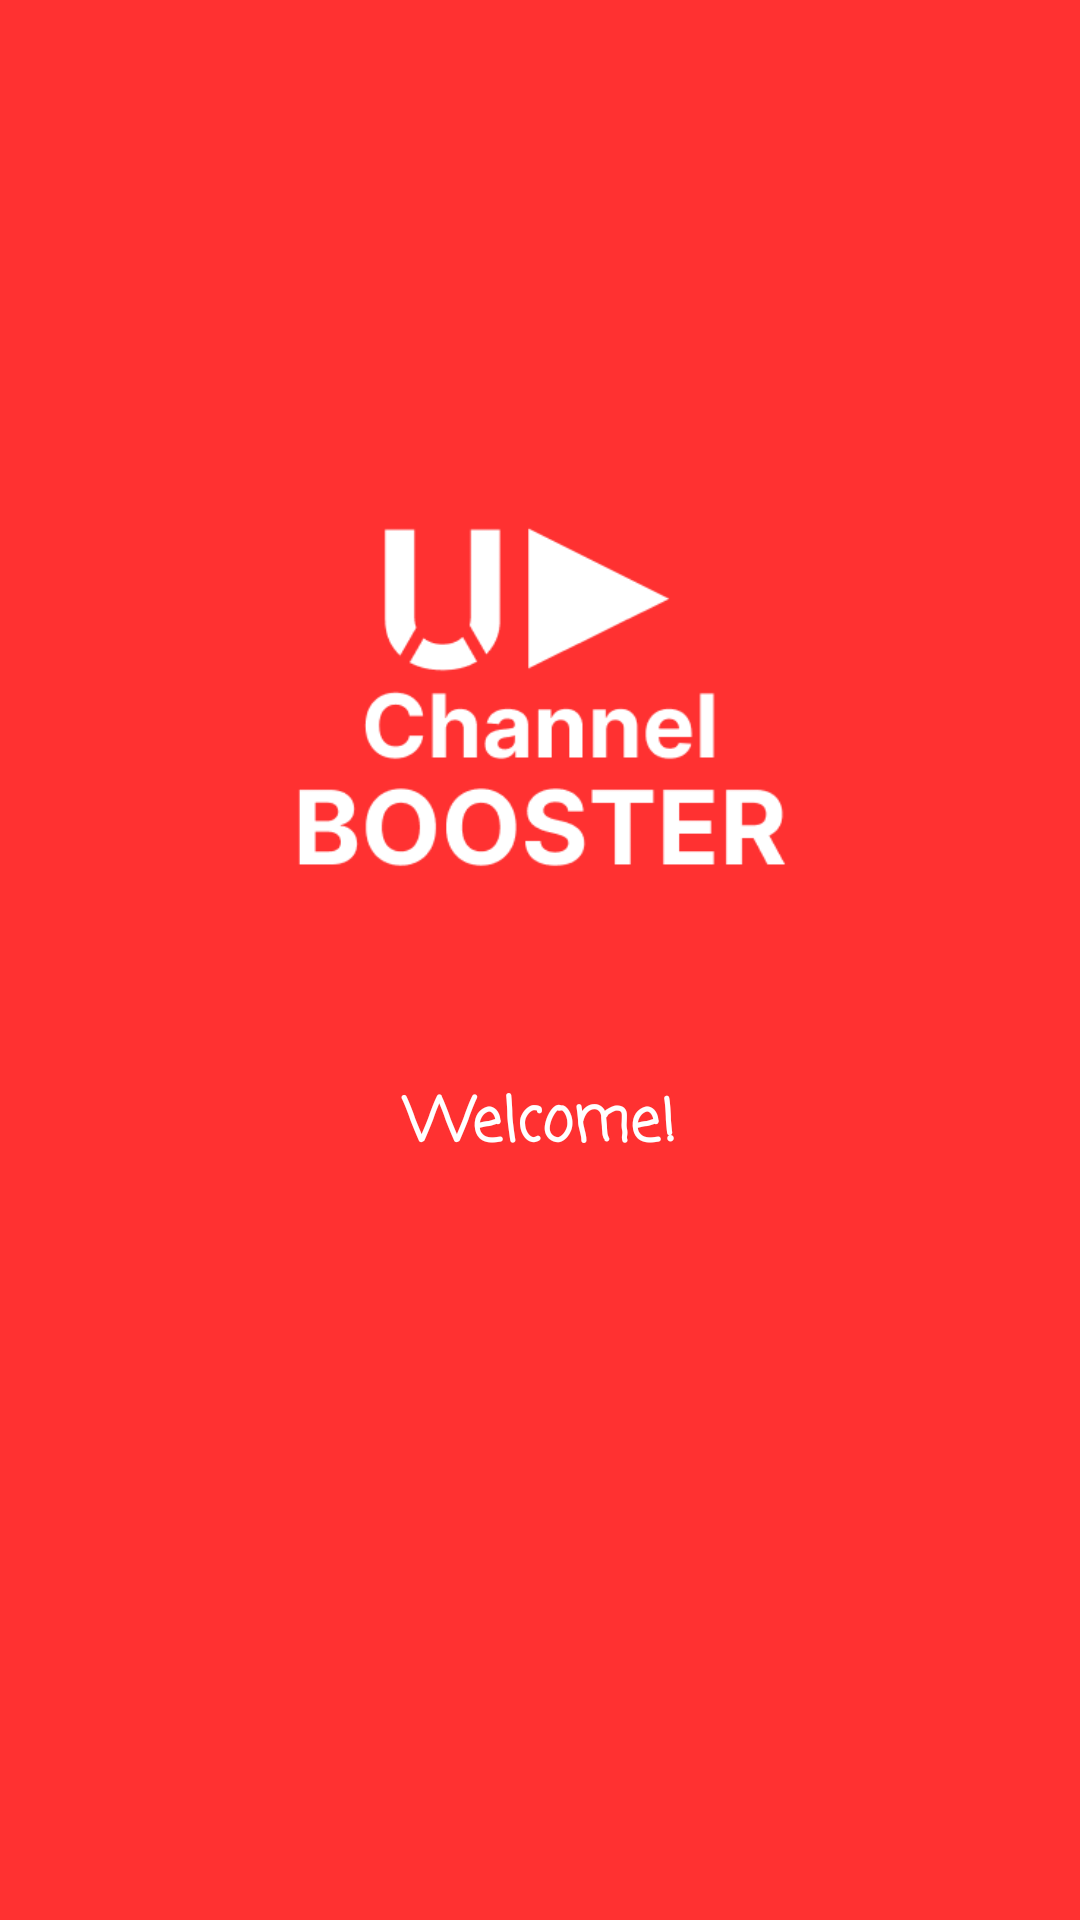

Reconstruct the res/layout file that produces this screen, plus the resources it refers to.
<!-- AndroidManifest.xml: application theme Theme.UChannelBooster -->
<!-- res/layout/activity_main.xml -->
<?xml version="1.0" encoding="utf-8"?>
<RelativeLayout xmlns:android="http://schemas.android.com/apk/res/android"
    xmlns:app="http://schemas.android.com/apk/res-auto"
    xmlns:tools="http://schemas.android.com/tools"
    android:id="@+id/main_activity_layout"
    android:layout_width="match_parent"
    android:layout_height="match_parent"
    android:background="@color/logo_red_main"
    tools:context=".activities.MainActivity">
    

    <LinearLayout
        android:layout_width="match_parent"
        android:layout_height="wrap_content"
        android:layout_centerInParent="true"
        android:orientation="vertical">

        <ImageView
            android:layout_width="match_parent"
            android:layout_height="250dp"
            android:layout_marginHorizontal="40dp"
            android:src="@drawable/ic_logo_viewplus_main" />

        <TextView
            android:layout_width="match_parent"
            android:layout_height="wrap_content"
            android:layout_marginHorizontal="20dp"
            android:layout_marginTop="10dp"
            android:fontFamily="casual"
            android:gravity="center"
            android:text="@string/welcome"
            android:textColor="@color/white"
            android:textSize="20sp"
            android:textStyle="bold" />


        <ImageView
            android:id="@+id/signInButton"
            android:layout_width="match_parent"
            android:layout_height="50dp"
            android:layout_marginHorizontal="40dp"
            android:layout_marginTop="100dp"
            android:src="@drawable/google_sign_in_light" />

    </LinearLayout>

    <ImageView
        android:layout_width="wrap_content"
        android:layout_height="80dp"
        android:layout_marginHorizontal="40dp"
        android:layout_alignParentBottom="true"
        android:src="@drawable/developed" />

</RelativeLayout>
<!-- resources referenced by this layout -->
<resources>
  <color name="logo_red_main">#FF3131</color>
  <color name="white">#ffffff</color>
  <!-- drawable ic_logo_viewplus_main: png bitmap (drawable, 9747 bytes) -->
  <string name="welcome">Welcome!</string>
  <style name="Theme.UChannelBooster" parent="Theme.MaterialComponents.DayNight.NoActionBar">
          
          <item name="colorPrimary">#B0EC1C24</item>
          <item name="colorPrimaryVariant">@color/accentColor</item>
          <item name="colorOnPrimary">@color/white</item>
          
          <item name="colorSecondary">@color/teal_200</item>
          <item name="colorSecondaryVariant">@color/teal_700</item>
          <item name="colorOnSecondary">@color/black</item>
          
          <item name="android:statusBarColor">?attr/colorPrimaryVariant</item>
          
      </style>
  <color name="accentColor">#FF3E3E</color>
  <color name="teal_200">#FF03DAC5</color>
  <color name="teal_700">#FF018786</color>
  <color name="black">#000000</color>
</resources>
